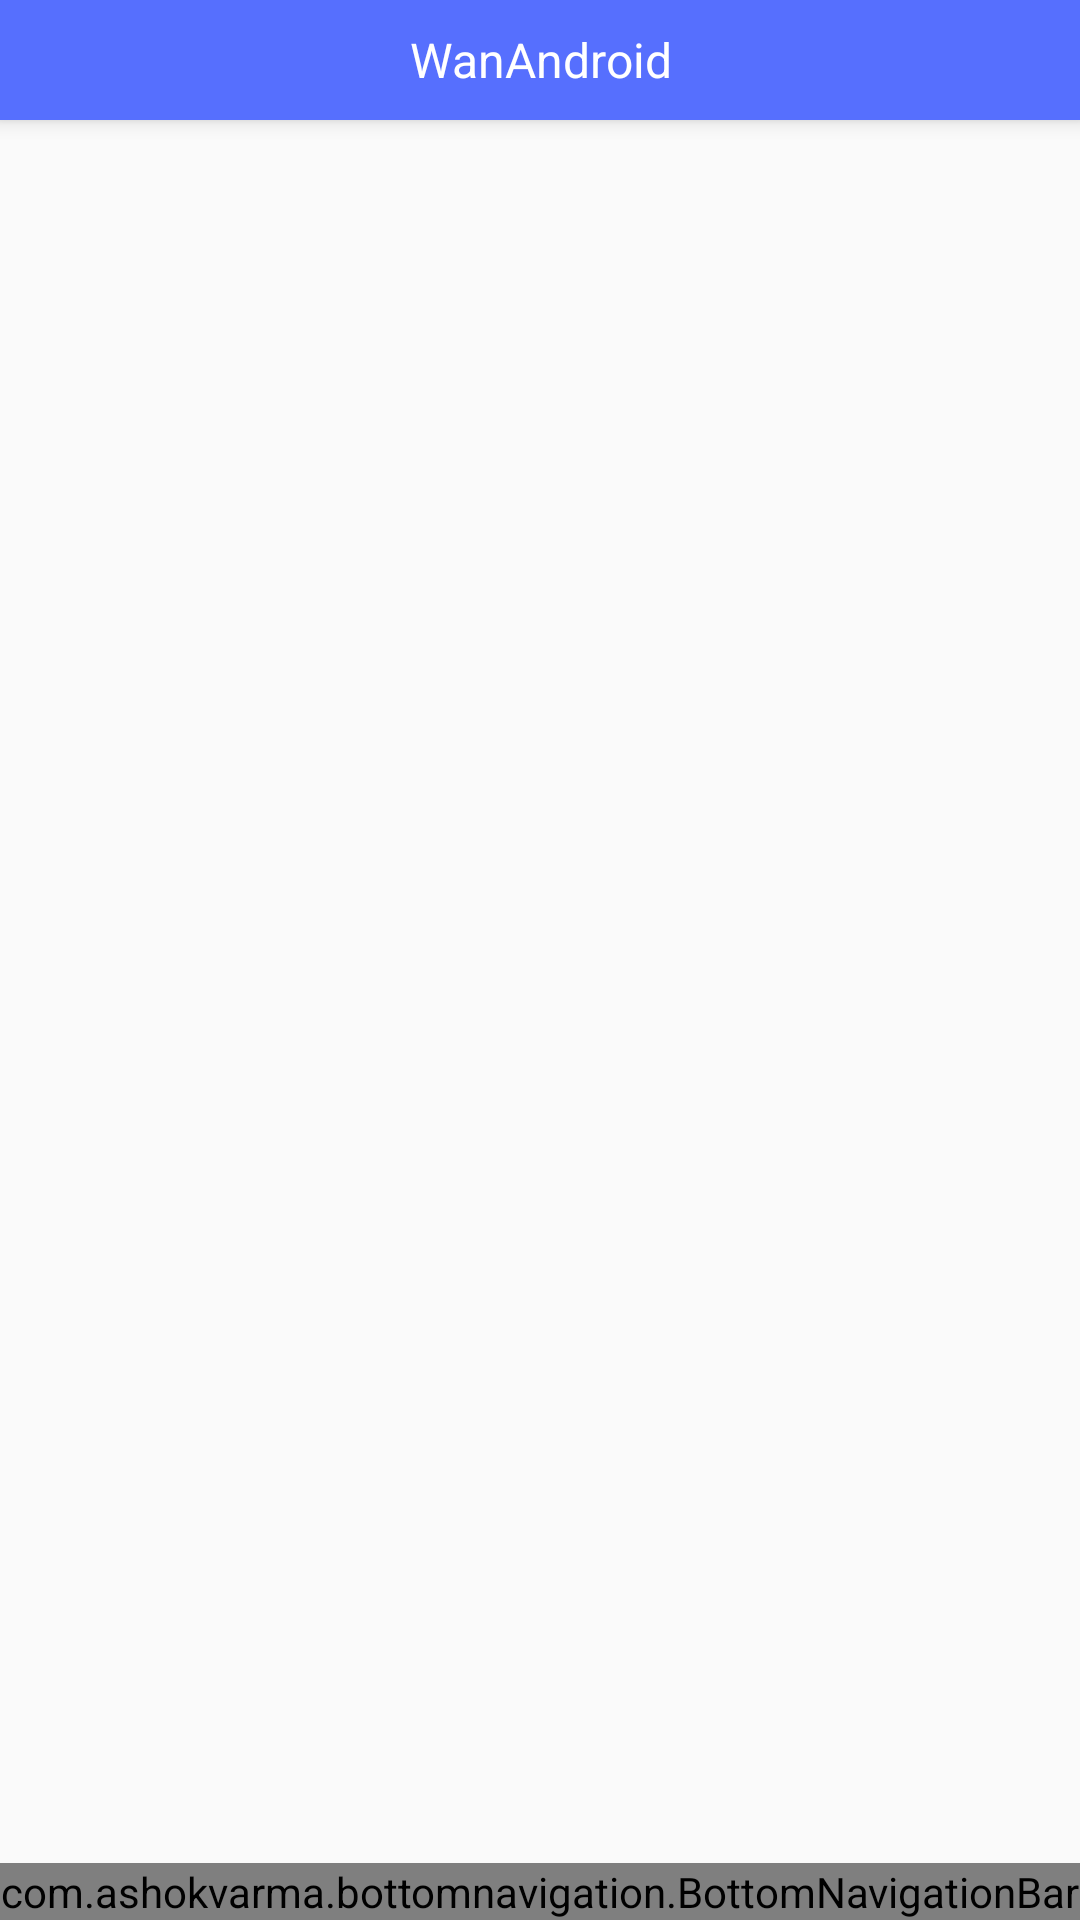

Here is an Android app screen rendered from its layout file. Give the layout XML and the strings, colors and styles it references.
<!-- AndroidManifest.xml: application theme AppTheme -->
<!-- res/layout/activity_content.xml -->
<?xml version="1.0" encoding="utf-8"?>
<RelativeLayout xmlns:android="http://schemas.android.com/apk/res/android"
    xmlns:app="http://schemas.android.com/apk/res-auto"
    android:layout_width="match_parent"
    android:layout_height="match_parent">

    <include
        android:id="@+id/toolbar"
        layout="@layout/activity_toolbar" />

    <FrameLayout
        android:id="@+id/content_fl"
        android:layout_below="@id/toolbar"
        android:layout_above="@id/bottom_nav_bar"
        android:layout_width="match_parent"
        android:layout_height="match_parent">
    </FrameLayout>

    <com.ashokvarma.bottomnavigation.BottomNavigationBar
        android:id="@+id/bottom_nav_bar"
        android:layout_width="match_parent"
        android:layout_height="wrap_content"
        android:layout_alignParentBottom="true"
        app:bnbBackgroundColor="@color/color_f5f5f5"
        app:bnbBackgroundStyle="background_style_static"
        app:bnbMode="mode_fixed" />
</RelativeLayout>
<!-- res/layout/activity_toolbar.xml (included above) -->
<?xml version="1.0" encoding="utf-8"?>
<android.support.v7.widget.Toolbar xmlns:android="http://schemas.android.com/apk/res/android"
    xmlns:app="http://schemas.android.com/apk/res-auto"
    android:id="@+id/toolbar"
    android:layout_width="match_parent"
    android:layout_height="40dp"
    android:background="@color/color_566ffe"
    android:elevation="4dp"
    android:fitsSystemWindows="true"
    app:contentInsetStart="0dp">

    <RelativeLayout
        android:id="@+id/toolbar_left_rl"
        android:layout_width="wrap_content"
        android:layout_height="match_parent"
        android:gravity="left">

        <ImageView
            android:id="@+id/toolbar_back_iv"
            android:layout_width="wrap_content"
            android:layout_height="wrap_content"
            android:layout_centerVertical="true"
            android:layout_marginLeft="10dp"
            android:layout_marginRight="10dp"
            android:src="@drawable/ic_arrow_back_white_24dp" />

        <ImageView
            android:id="@+id/toolbar_menu_iv"
            android:layout_width="wrap_content"
            android:layout_height="wrap_content"
            android:layout_centerVertical="true"
            android:layout_marginLeft="10dp"
            android:layout_marginRight="10dp"
            android:visibility="gone"
            android:src="@mipmap/ic_toolbar_left_menu"/>
    </RelativeLayout>

    <TextView
        android:id="@+id/toolbar_title"
        android:layout_width="250dp"
        android:layout_height="wrap_content"
        android:layout_gravity="center"
        android:gravity="center"
        android:singleLine="true"
        android:text="@string/app_name"
        android:textColor="@color/white"
        android:textSize="16dp" />

</android.support.v7.widget.Toolbar>
<!-- resources referenced by this layout -->
<resources>
  <color name="color_566ffe">#566FFE</color>
  <color name="color_f5f5f5">#F5F5F5</color>
  <color name="white">#FFFFFF</color>
  <!-- mipmap ic_toolbar_left_menu: png bitmap (mipmap-xxxhdpi, 276 bytes) -->
  <string name="app_name">WanAndroid</string>
  <style name="AppTheme" parent="Theme.AppCompat.Light.NoActionBar">
          
          <item name="colorPrimary">@color/color_566ffe</item>
          <item name="colorPrimaryDark">@color/color_566ffe</item>
          <item name="colorAccent">@color/colorAccent</item>
          <item name="android:windowAnimationStyle">@style/Animation_Activity</item>
      </style>
  <color name="colorAccent">#FF4081</color>
  <style name="Animation_Activity">
          <item name="android:activityOpenEnterAnimation">@anim/translate_right_to_center</item>
          <item name="android:activityOpenExitAnimation">@anim/translate_center_to_left</item>
          <item name="android:activityCloseEnterAnimation">@anim/translate_left_to_center</item>
          <item name="android:activityCloseExitAnimation">@anim/translate_center_to_right</item>
      </style>
</resources>
